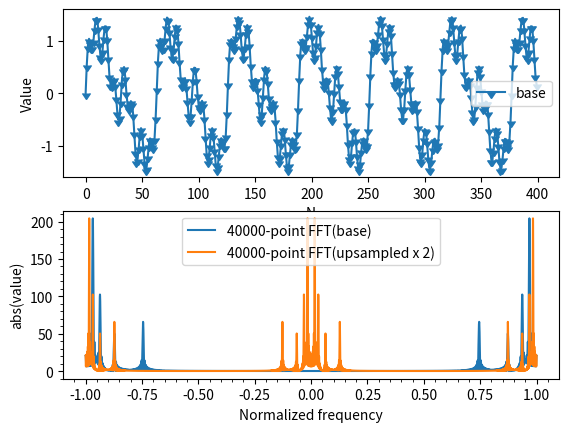

Source code (Python): (Note: this script raises an exception after producing the figure.)
import numpy as np
from scipy.fftpack import fft
import matplotlib.pyplot as plot

fft_len = 40000

def showplots(v, reference=None, logfft=False, marker=False, grid=False):

	if v['array'].shape[0] > fft_len:
		raise Exception('Signal too large')

	if reference is not None and reference['array'].shape[0] > fft_len:
		raise Exception('Reference signal too large')

	v_fft = np.abs(fft(v['array'], n=fft_len))
	if logfft:
		v_fft = np.log10(v_fft)

	if reference is not None:
		r_fft = np.abs(fft(reference['array'], n=fft_len))
		if logfft:
			r_fft = np.log10(r_fft)

	freqs = np.arange(-1, 1, 2.0 / fft_len)
	
	mark = None
	if marker:
		mark = 11

	plot.figure()

	vplot = plot.subplot(211)

	vplot.plot(np.arange(0, v['array'].shape[0], 1), v['array'], label=v['name'], marker=mark)
	vplot.set_xlabel("N")
	vplot.set_ylabel("Value")
	vplot.legend()

	if grid:
		vplot.minorticks_on()
		vplot.grid(b=True, which='major', color='b', linestyle='--')
		vplot.grid(b=True, which='minor', color='r', linestyle='--')
		vplot.set_axisbelow(False)

	fplot = plot.subplot(212)

	fplot.plot(freqs, v_fft, label=str(fft_len) + '-point FFT(' + v['name'] + ')')
	if reference is not None:
		fplot.plot(freqs, r_fft, label=str(fft_len) + '-point FFT(' + reference['name'] + ')')

	fplot.set_xlabel("Normalized frequency")
	if logfft:
		fplot.set_ylabel("log10(abs(value))")
	else:
		fplot.set_ylabel("abs(value)")
	fplot.legend()

	fplot.minorticks_on()
	fplot.grid(b=True, which='major', color='b', linestyle='--')
	fplot.grid(b=True, which='minor', color='r', linestyle='--')
	fplot.set_axisbelow(False)


	plot.show()


time = np.arange(0, 40, 0.1)
values = np.sin(time) + 0.5 * np.sin(2 * time) + 0.25 * np.sin(4 * time) + 0.33 * np.sin(8 * time)

interl = np.zeros(values.shape[0] * 2, dtype=values.dtype)
interl[0::2] = values

showplots({'array': values, 'name': 'base'}, reference={'array' : interl, 'name' : 'upsampled x 2'}, logfft=False, marker=True, grid=False)

